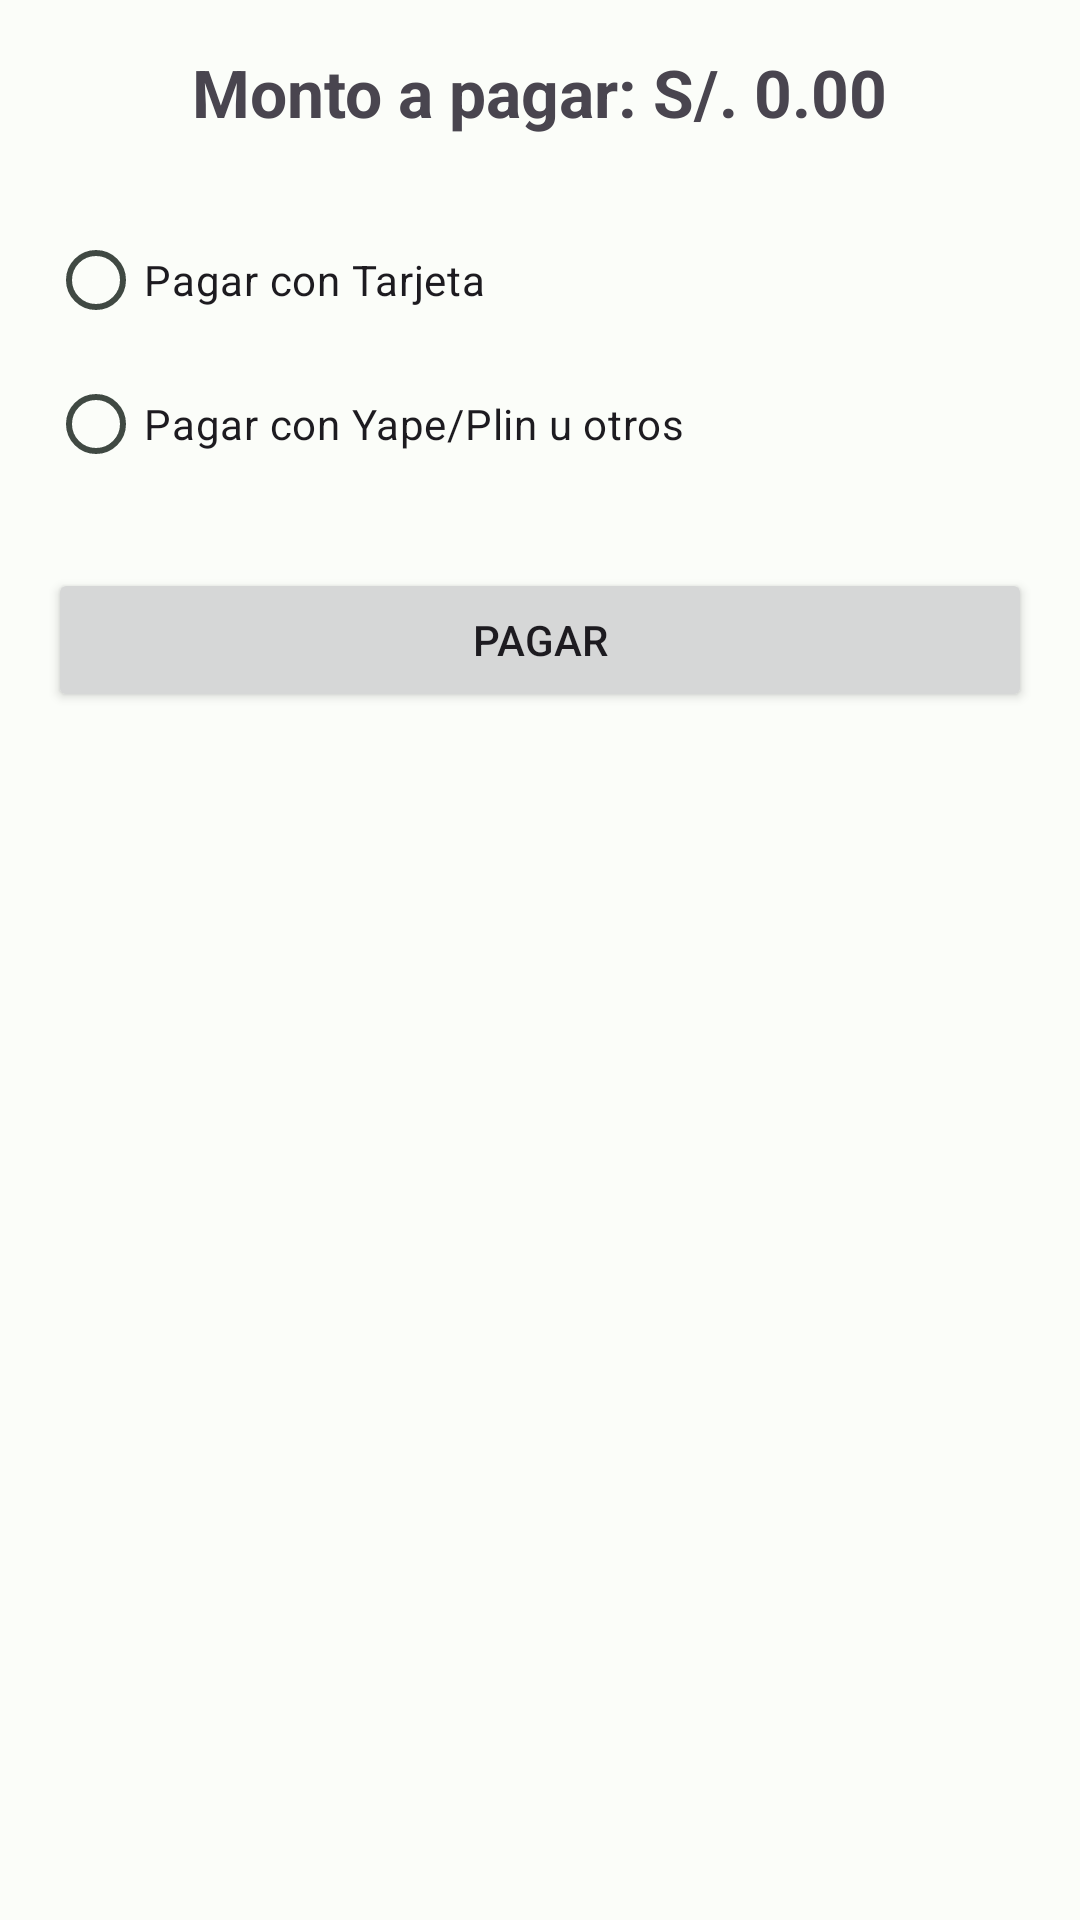

Produce the Android XML layout that renders to this screen, including the resource entries it uses.
<!-- AndroidManifest.xml: application theme Theme.TecnoExpress -->
<!-- res/layout/activity_pagos.xml -->
<ScrollView
    xmlns:android="http://schemas.android.com/apk/res/android"
    android:id="@+id/main"
    android:layout_width="match_parent"
    android:layout_height="match_parent"
    android:padding="16dp">

    <LinearLayout
        android:layout_width="match_parent"
        android:layout_height="wrap_content"
        android:orientation="vertical"
        android:gravity="center">

        <TextView
            android:id="@+id/txtMontoPago"
            android:layout_width="wrap_content"
            android:layout_height="wrap_content"
            android:text="Monto a pagar: S/. 0.00"
            android:textSize="22sp"
            android:textStyle="bold"
            android:layout_marginBottom="24dp" />

        <RadioGroup
            android:id="@+id/rgMetodoPago"
            android:layout_width="match_parent"
            android:layout_height="wrap_content"
            android:orientation="vertical">

            <RadioButton
                android:id="@+id/rbTarjeta"
                android:layout_width="wrap_content"
                android:layout_height="wrap_content"
                android:text="Pagar con Tarjeta" />

            <RadioButton
                android:id="@+id/rbVirtual"
                android:layout_width="wrap_content"
                android:layout_height="wrap_content"
                android:text="Pagar con Yape/Plin u otros" />
        </RadioGroup>

        
        <LinearLayout
            android:id="@+id/layoutTarjeta"
            android:layout_width="match_parent"
            android:layout_height="wrap_content"
            android:orientation="vertical"
            android:visibility="gone"
            android:paddingTop="24dp">

            <EditText
                android:id="@+id/edtNumeroTarjeta"
                android:layout_width="match_parent"
                android:layout_height="wrap_content"
                android:hint="Número de Tarjeta"
                android:inputType="number" />

            <EditText
                android:id="@+id/edtFechaVencimiento"
                android:layout_width="match_parent"
                android:layout_height="wrap_content"
                android:hint="Fecha de Vencimiento (MM/AA)"
                android:inputType="text" />

            <EditText
                android:id="@+id/edtCVV"
                android:layout_width="match_parent"
                android:layout_height="wrap_content"
                android:hint=" CVV"
                android:inputType="numberPassword" />
        </LinearLayout>

        
        <LinearLayout
            android:id="@+id/layoutVirtual"
            android:layout_width="match_parent"
            android:layout_height="wrap_content"
            android:orientation="vertical"
            android:visibility="gone"
            android:paddingTop="24dp">

            <EditText
                android:id="@+id/edtCelular"
                android:layout_width="match_parent"
                android:layout_height="wrap_content"
                android:hint="Número de Celular"
                android:inputType="phone" />

            <EditText
                android:id="@+id/edtClaveVirtual"
                android:layout_width="match_parent"
                android:layout_height="wrap_content"
                android:hint="Clave Virtual"
                android:inputType="textPassword" />
        </LinearLayout>

        <Button
            android:id="@+id/btnPagar"
            android:layout_width="match_parent"
            android:layout_height="wrap_content"
            android:text="Pagar"
            android:layout_marginTop="24dp"
            android:onClick="irhomeactivity"/>
    </LinearLayout>
</ScrollView>
<!-- resources referenced by this layout -->
<resources>
  <color name="verde">#007E4F</color>
  <color name="verde_oscuro">#005C38</color>
  <color name="white">#FFFFFFFF</color>
  <color name="md_theme_light_primaryContainer">#89F8C7</color>
  <color name="md_theme_light_onPrimaryContainer">#002114</color>
  <color name="md_theme_light_secondary">#4C6358</color>
  <color name="md_theme_light_onSecondary">#FFFFFF</color>
  <color name="md_theme_light_secondaryContainer">#CFE9DB</color>
  <color name="md_theme_light_onSecondaryContainer">#092017</color>
  <color name="md_theme_light_tertiary">#3F6374</color>
  <color name="md_theme_light_onTertiary">#FFFFFF</color>
  <color name="md_theme_light_tertiaryContainer">#C3E8FC</color>
  <color name="md_theme_light_onTertiaryContainer">#001F2A</color>
  <color name="md_theme_light_error">#BA1A1A</color>
  <color name="md_theme_light_errorContainer">#FFDAD6</color>
  <color name="md_theme_light_onError">#FFFFFF</color>
  <color name="md_theme_light_onErrorContainer">#410002</color>
  <color name="md_theme_light_background">#FBFDF9</color>
  <color name="md_theme_light_onBackground">#191C1A</color>
  <color name="md_theme_light_surface">#FBFDF9</color>
  <color name="md_theme_light_onSurface">#191C1A</color>
  <color name="md_theme_light_surfaceVariant">#DCE5DD</color>
  <color name="md_theme_light_onSurfaceVariant">#404943</color>
  <color name="md_theme_light_outline">#707973</color>
  <color name="md_theme_light_inverseOnSurface">#EFF1ED</color>
  <color name="md_theme_light_inverseSurface">#2E312F</color>
  <color name="md_theme_light_inversePrimary">#6CDBAC</color>
  <color name="purple_700">#3700B3</color>
  <color name="teal_700">#018786</color>
</resources>
